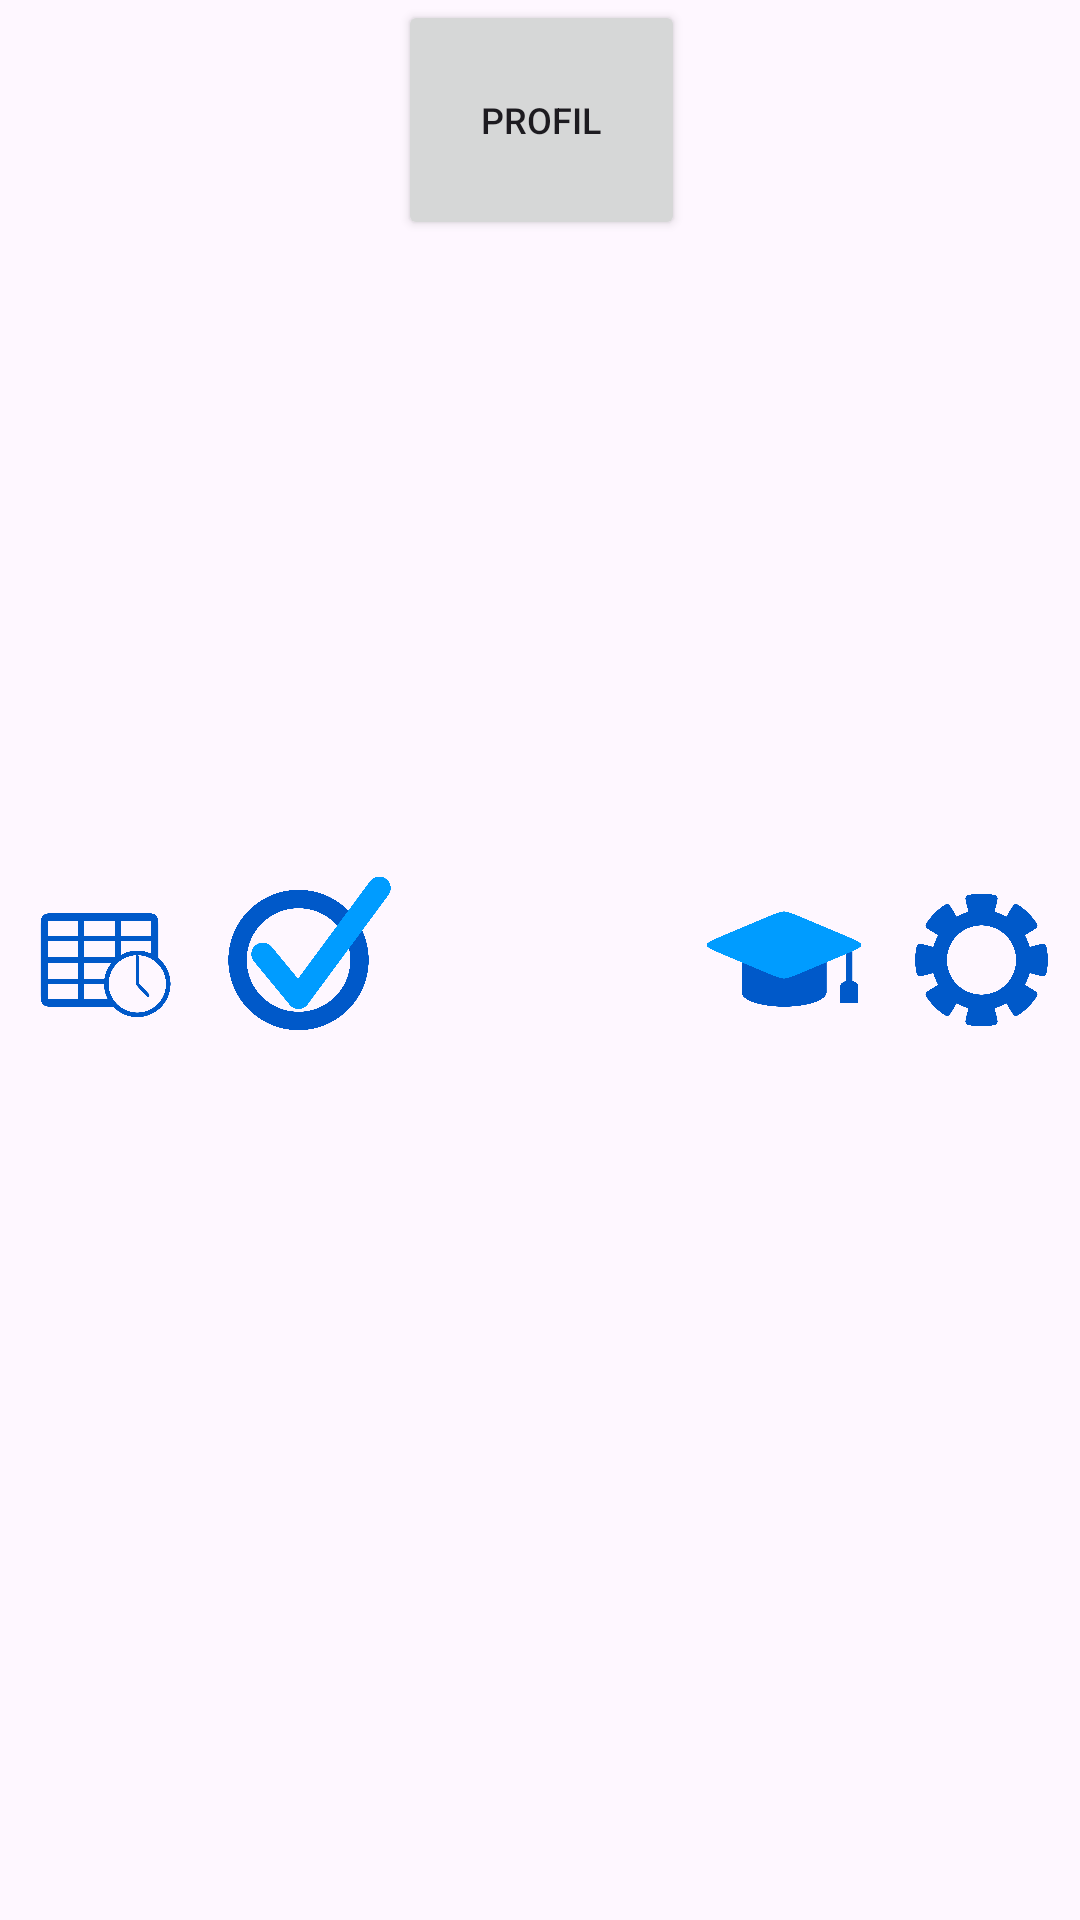

The Android layout XML behind this screen, and the referenced resources:
<!-- AndroidManifest.xml: application theme Theme.SchulplanerAndroidApp -->
<!-- res/layout/fragment_menueleiste.xml -->
<?xml version="1.0" encoding="utf-8"?>
<LinearLayout xmlns:android="http://schemas.android.com/apk/res/android"
    xmlns:app="http://schemas.android.com/apk/res-auto"
    xmlns:tools="http://schemas.android.com/tools"
    android:layout_width="match_parent"
    android:layout_height="match_parent"
    tools:context=".Menueleiste" >

    <ImageView
        android:id="@+id/timetable"
        android:layout_width="wrap_content"
        android:layout_height="wrap_content"
        android:layout_weight="1"
        android:clickable="true"
        android:src="@drawable/stundenplanikon_blau" />

    <ImageView
        android:id="@+id/tasks"
        android:layout_width="wrap_content"
        android:layout_height="wrap_content"
        android:layout_weight="1"
        android:clickable="true"
        android:src="@drawable/aufgabensymbol_blau" />

    <Button
        android:id="@+id/profil"
        android:layout_width="match_parent"
        android:layout_height="80sp"
        android:layout_weight="0.9"
        android:text="PROFIL"
        android:textSize="12sp" />

    <ImageView
        android:id="@+id/grades"
        android:layout_width="wrap_content"
        android:layout_height="wrap_content"
        android:layout_weight="1"
        android:clickable="true"
        android:src="@drawable/notenikon_blau"
        android:translationY="-5dp" />

    <ImageView
        android:id="@+id/settings"
        android:layout_width="wrap_content"
        android:layout_height="wrap_content"
        android:layout_weight="1"
        android:clickable="true"
        android:onClick="changeToSettiings"
        android:src="@drawable/radikon_blau" />

</LinearLayout>
<!-- resources referenced by this layout -->
<resources>
  <!-- drawable aufgabensymbol_blau: png bitmap (drawable, 106967 bytes) -->
  <!-- drawable notenikon_blau: png bitmap (drawable, 62616 bytes) -->
  <!-- drawable radikon_blau: png bitmap (drawable, 89316 bytes) -->
  <!-- drawable stundenplanikon_blau: png bitmap (drawable, 63727 bytes) -->
  <style name="Theme.SchulplanerAndroidApp" parent="Base.Theme.SchulplanerAndroidApp" />
  <style name="Base.Theme.SchulplanerAndroidApp" parent="Theme.Material3.DayNight.NoActionBar">
          
          
      </style>
</resources>
